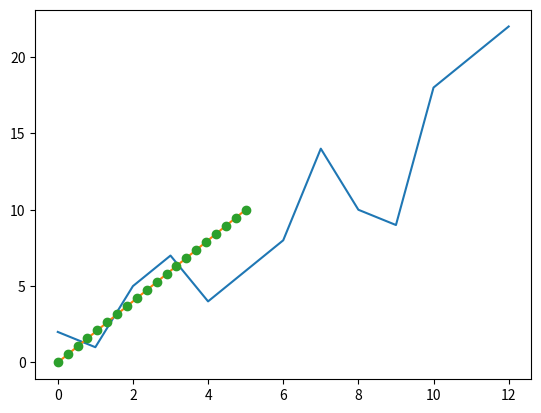

This chart was generated by the following Python code:
import numpy as np
import matplotlib.pyplot as plt

a = np.array([2, 1, 5, 7, 4, 6, 8, 14, 10, 9, 18, 20, 22])
plt.plot(a)

x = np.linspace(0, 5, 20)
y = np.linspace(0, 10, 20)
plt.plot(x, y)
plt.plot(x, y, 'o')
plt.show()
